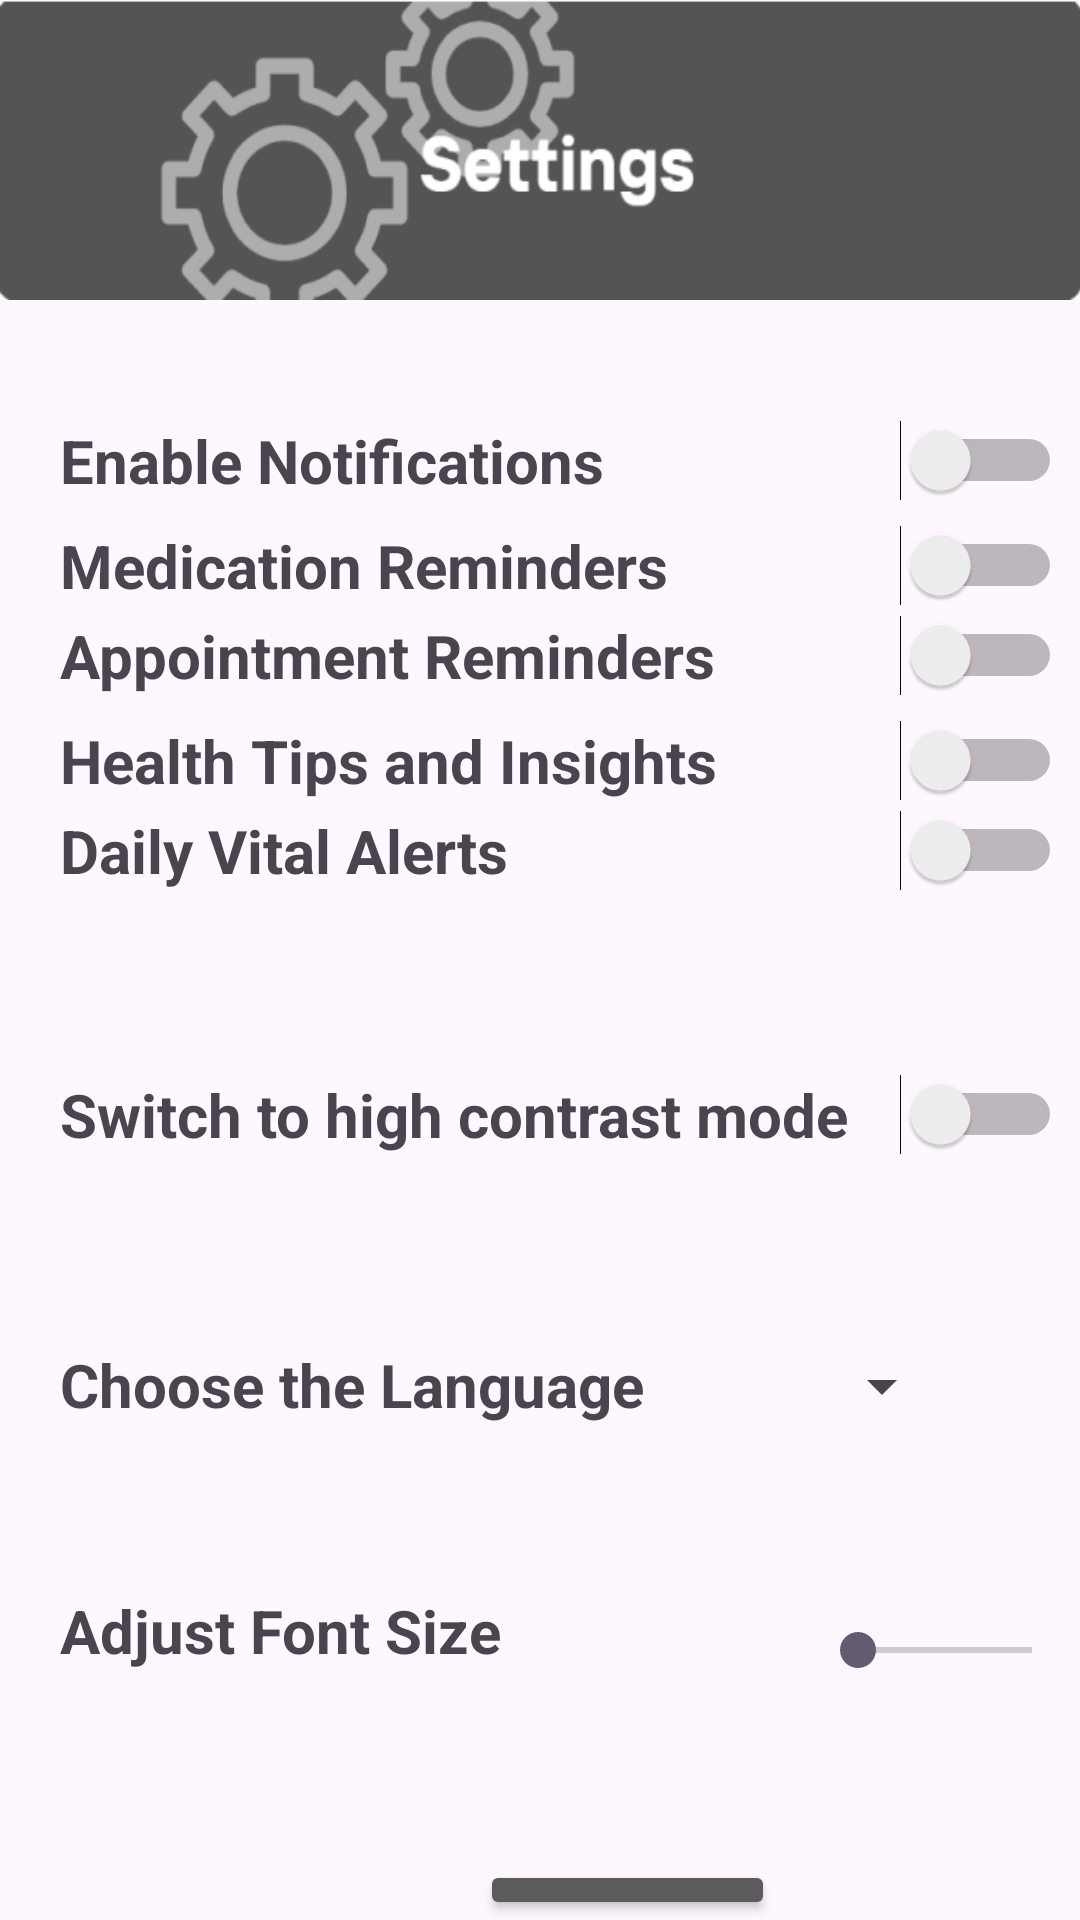

The Android layout XML behind this screen, and the referenced resources:
<!-- AndroidManifest.xml: application theme Theme.Vivavital -->
<!-- res/layout/activity_settings.xml -->
<LinearLayout xmlns:android="http://schemas.android.com/apk/res/android" xmlns:tools="http://schemas.android.com/tools" android:layout_width="match_parent" android:layout_height="match_parent" android:orientation="vertical">
<LinearLayout
    android:layout_width="wrap_content"
    android:layout_height="100dp"
    android:background="@drawable/settings_page"></LinearLayout>
    <RelativeLayout android:layout_width="wrap_content" android:layout_height="wrap_content" >
        <TextView android:id="@+id/textView1" android:layout_width="wrap_content" android:layout_height="wrap_content" android:text="Enable Notifications" android:layout_marginLeft="20dp" android:textSize="20dp" android:textStyle="bold" android:layout_marginTop="40dp"/>
        <Switch android:id="@+id/notifications_switch" android:layout_width="wrap_content" android:layout_height="wrap_content" android:layout_gravity="end" android:layout_marginLeft="300dp" android:layout_marginTop="40dp" tools:ignore="TouchTargetSizeCheck"/>
        <TextView android:id="@+id/textView2" android:layout_width="wrap_content" android:layout_height="wrap_content" android:text="Medication Reminders" android:layout_marginLeft="20dp" android:textSize="20dp" android:textStyle="bold" android:layout_marginTop="75dp"/>
        <Switch android:id="@+id/medication" android:layout_width="wrap_content" android:layout_height="wrap_content" android:layout_gravity="end" android:layout_marginLeft="300dp" android:layout_marginTop="75dp" tools:ignore="TouchTargetSizeCheck"/>
        <TextView android:id="@+id/textView3" android:layout_width="wrap_content" android:layout_height="wrap_content" android:text="Appointment Reminders" android:layout_marginLeft="20dp" android:textSize="20dp" android:textStyle="bold" android:layout_gravity="end" android:layout_marginTop="105dp" tools:ignore="InvalidId"/>
        <Switch android:id="@+id/Appointment" android:layout_width="wrap_content" android:layout_height="wrap_content" android:layout_gravity="end" android:layout_marginLeft="300dp" android:layout_marginTop="105dp" tools:ignore="TouchTargetSizeCheck"/>
        <TextView android:id="@+id/textview4" android:layout_width="wrap_content" android:layout_height="wrap_content" android:text="Health Tips and Insights" android:layout_marginLeft="20dp" android:textStyle="bold" android:textSize="20dp" android:layout_marginTop="140dp"/>
        <Switch android:id="@+id/Health_Tips" android:layout_width="wrap_content" android:layout_height="wrap_content" android:layout_gravity="end" android:layout_marginLeft="300dp" android:layout_marginTop="140dp" tools:ignore="TouchTargetSizeCheck"/>
        <TextView android:id="@+id/textView5" android:layout_width="wrap_content" android:layout_height="wrap_content" android:text="Daily Vital Alerts" android:layout_marginLeft="20dp" android:textStyle="bold" android:textSize="20dp" android:layout_marginTop="170dp"/>
        <Switch android:id="@+id/Daily" android:layout_width="wrap_content" android:layout_height="wrap_content" android:layout_gravity="end" android:layout_marginLeft="300dp" android:layout_marginTop="170dp" tools:ignore="TouchTargetSizeCheck"/>
        <ImageView android:layout_width="wrap_content" android:layout_height="wrap_content" android:src="@drawable/line" android:layout_below="@id/Daily" android:id="@+id/line" android:paddingTop="20dp" android:layout_marginLeft="20dp" android:layout_marginRight="20dp"/>
        <TextView android:id="@+id/textView6" android:layout_width="wrap_content" android:layout_height="wrap_content" android:text="Switch to high contrast mode" android:layout_marginLeft="20dp" android:textStyle="bold" android:textSize="20dp" android:layout_below="@+id/line" android:layout_marginTop="40dp"/>
        <Switch android:id="@+id/switch1" android:layout_width="wrap_content" android:layout_height="wrap_content" android:layout_below="@id/line" android:layout_gravity="end" android:layout_marginLeft="300dp" android:layout_marginTop="40dp" tools:ignore="TouchTargetSizeCheck"/>
        <ImageView android:layout_width="wrap_content" android:layout_height="wrap_content" android:src="@drawable/line" android:layout_below="@id/switch1" android:id="@+id/line2" android:paddingTop="20dp" android:layout_marginLeft="20dp" android:layout_marginRight="20dp"/>
        <TextView  android:layout_width="wrap_content" android:layout_height="wrap_content" android:text="Choose the Language" android:layout_marginLeft="20dp" android:textStyle="bold" android:textSize="20dp" android:layout_below="@+id/line" android:layout_marginTop="130dp"/>
        <Spinner android:id="@+id/language_spinner2" android:layout_width="wrap_content" android:layout_height="wrap_content" android:layout_marginLeft="270dp" android:layout_marginTop="350dp" tools:ignore="TouchTargetSizeCheck"/>
        <TextView android:id="@+id/textview8" android:layout_width="wrap_content" android:layout_height="wrap_content" android:text="Adjust Font Size" android:layout_marginTop="430dp" android:layout_marginLeft="20dp" android:textStyle="bold" android:textSize="20dp"/>
        <SeekBar
            android:id="@+id/font_size_seekbar"
            android:layout_width="200dp"
            android:layout_height="60dp"
            android:layout_marginLeft="270dp"
            android:layout_marginTop="420dp"
            android:max="100"
            android:min="0" />

        <Button android:id="@+id/update_button5" android:layout_width="wrap_content" android:layout_height="wrap_content" android:text="Update" android:textSize="20dp" android:layout_marginLeft="160dp" android:backgroundTint="#5B5B5B" android:layout_marginTop="520dp"/>
    </RelativeLayout>
</LinearLayout>
<!-- resources referenced by this layout -->
<resources>
  <!-- drawable line (drawable) -->
  <?xml version="1.0" encoding="utf-8"?>
  <shape xmlns:android="http://schemas.android.com/apk/res/android"
      android:shape="line">
  
      <stroke
          android:width="2dp"
          android:color="#000000"/>
  
      <size
          android:height="1dp"/>
  </shape>
  <!-- drawable settings_page: png bitmap (drawable, 16569 bytes) -->
  <style name="Theme.Vivavital" parent="Theme.MaterialComponents.DayNight.NoActionBar">
      </style>
</resources>
